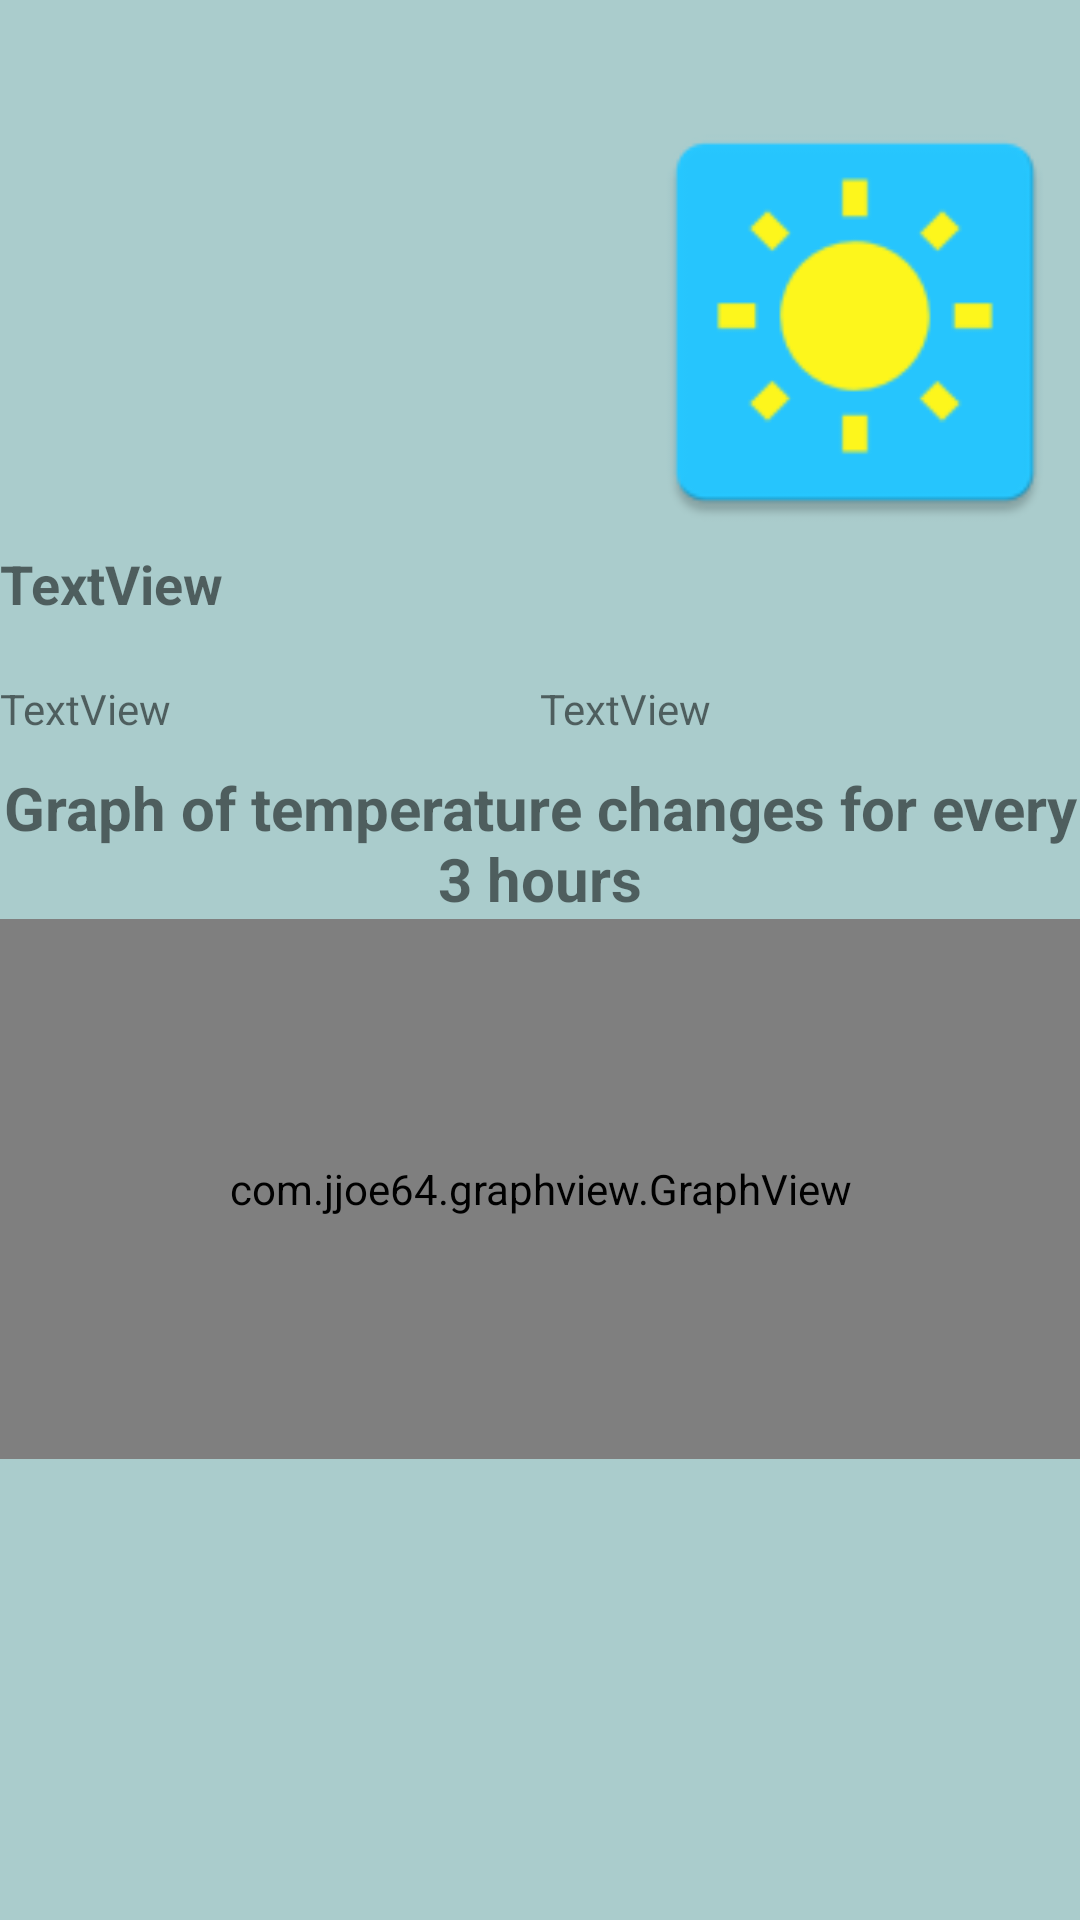

Android layout source for this screen:
<!-- AndroidManifest.xml: application theme AppTheme -->
<!-- res/layout/fragment_main_blank.xml -->
<?xml version="1.0" encoding="utf-8"?>
<LinearLayout xmlns:android="http://schemas.android.com/apk/res/android"
    xmlns:app="http://schemas.android.com/apk/res-auto"
    xmlns:tools="http://schemas.android.com/tools"
    android:id="@+id/firstFragmentID"
    android:layout_width="match_parent"
    android:layout_height="match_parent"
    android:background="#acc"
    android:orientation="vertical"
    tools:context=".fragments.MainBlankFragment">


    <LinearLayout
        android:layout_width="match_parent"
        android:layout_height="wrap_content"
        android:orientation="horizontal">

        <TextView
            android:id="@+id/cityID"
            android:layout_width="0dp"
            android:layout_height="wrap_content"
            android:layout_gravity="center"
            android:layout_weight="1"
            android:textAlignment="center"
            android:textSize="24sp"
            tools:text="City" />

        <TextView
            android:id="@+id/dateID"
            android:layout_width="wrap_content"
            android:layout_height="wrap_content"
            android:layout_gravity="center"
            android:textSize="18sp"
            tools:text="@sample/tools:date/ddmmyy" />

    </LinearLayout>

    <LinearLayout
        android:layout_width="match_parent"
        android:layout_height="wrap_content"
        android:orientation="horizontal">

        <TextView
            android:id="@+id/tempID"
            android:layout_width="0dp"
            android:layout_height="wrap_content"
            android:layout_weight="1"
            android:textSize="80sp"
            android:textStyle="bold"
            tools:text="20" />

        <ImageView
            android:id="@+id/imageID"
            android:layout_width="150dp"
            android:layout_height="150dp"
            android:layout_gravity="center"
            android:contentDescription="weatherImage"
            android:src="@mipmap/ic_launcher_sun" />
    </LinearLayout>

    <TextView
        android:id="@+id/descriptionID"
        android:layout_width="match_parent"
        android:layout_height="wrap_content"
        android:text="TextView"
        android:textSize="18sp"
        android:textStyle="bold" />

    <LinearLayout
        android:layout_marginTop="20dp"
        android:layout_width="match_parent"
        android:layout_height="wrap_content"
        android:orientation="horizontal">

        <TextView
            android:id="@+id/humidityID"
            android:layout_width="wrap_content"
            android:layout_height="wrap_content"
            android:layout_weight="1"
            android:text="TextView" />

        <TextView
            android:id="@+id/windSpeedID"
            android:layout_width="wrap_content"
            android:layout_height="wrap_content"
            android:layout_weight="1"
            android:text="TextView" />

    </LinearLayout>

    
        
        
        
        
        

    <TextView
        android:layout_width="match_parent"
        android:layout_height="wrap_content"
        android:layout_marginTop="10dp"
        android:gravity="center"
        android:text="Graph of temperature changes for every 3 hours"
        android:textSize="20sp"
        android:textStyle="bold" />

    <com.jjoe64.graphview.GraphView

        android:layout_width="match_parent"
        android:layout_height="180dp"
        android:id="@+id/weatherGraphID" />

</LinearLayout>
<!-- resources referenced by this layout -->
<resources>
  <!-- mipmap ic_launcher_sun: png bitmap (mipmap-hdpi, 1544 bytes) -->
  <style name="AppTheme" parent="Theme.AppCompat.Light.NoActionBar">
          
          <item name="colorPrimary">@color/colorPrimary</item>
          <item name="colorPrimaryDark">@color/colorPrimaryDark</item>
          <item name="colorAccent">@color/colorAccent</item>
      </style>
  <color name="colorPrimary">#3F51B5</color>
  <color name="colorPrimaryDark">#303F9F</color>
  <color name="colorAccent">#FF4081</color>
</resources>
